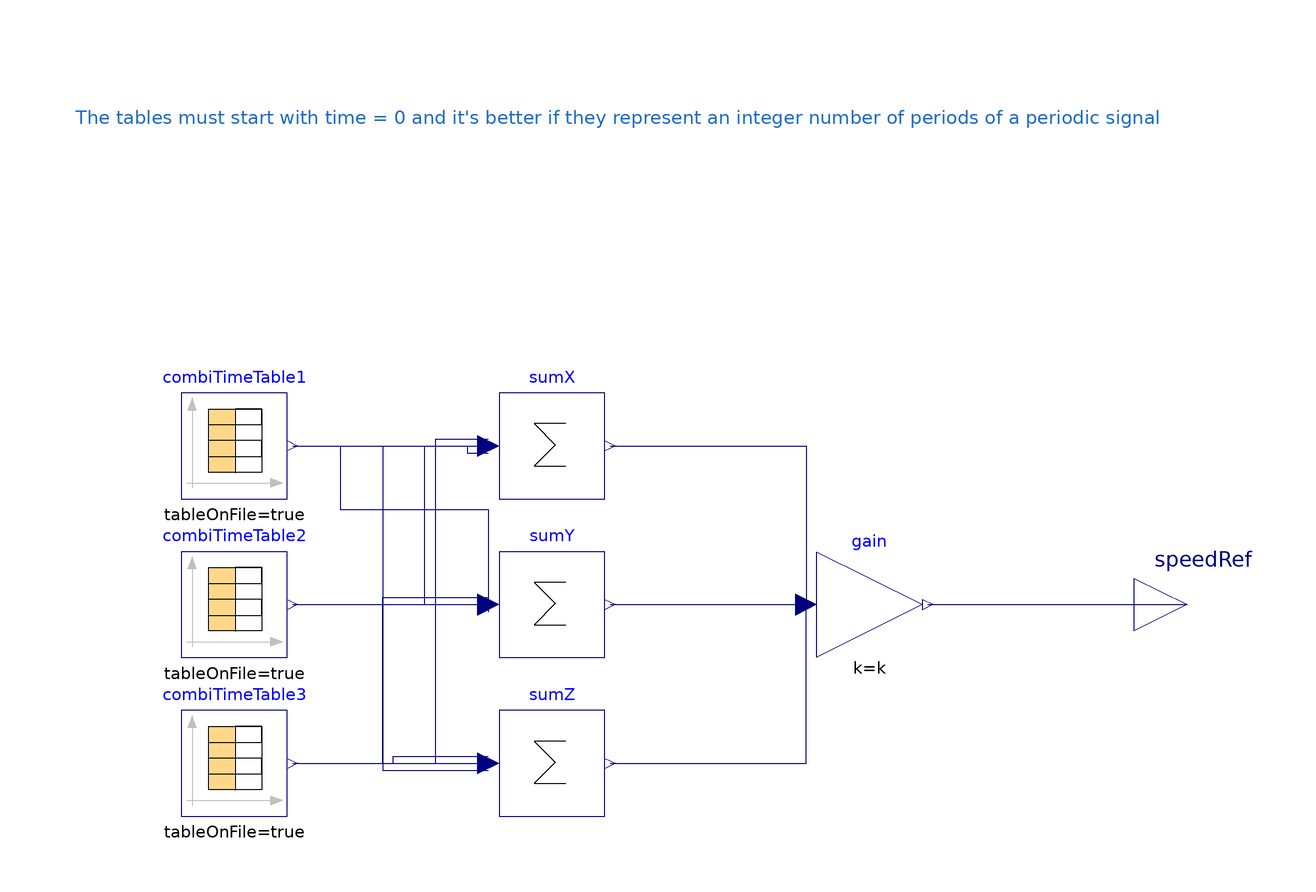

The Modelica model whose source follows is shown above as a component diagram (icons at their Placement, wires along their Line points).

model SpeedCommand "The outputs are three speed reference signals defined through interpolation of table's elements"
  extends DeltaRobot.Icons.Command;

  parameter Integer n(min=1,max=3) = 1 "The reference speeds are repeted 'n' times";
  parameter SI.Time startTime = 0 "speedRef = 0, for time<startTime";
  parameter SI.Time deltaTime = 0 "Time between two repetitions of the reference speeds";
  parameter Real k = 1000*7.11/1500 "Gain";

  SI.AngularVelocity speed[3];

  Modelica.Blocks.Sources.CombiTimeTable combiTimeTable1(
    table=fill(
        0.0,
        0,
        5),
    tableOnFile=true,
    tableName="Speeds",
    columns=2:4,
    fileName="C:/Users/campa/Documents/MODELICA models/DeltaRobotDEFINITIVO/DeltaRobot/DataTables/SpeedCommand.txt",
    startTime=startTime) annotation (Placement(transformation(extent={{-80,20},{-60,40}})));
  Modelica.Blocks.Interfaces.RealOutput speedRef[3] "reference speeds in rad/s"
                                                    annotation (Placement(transformation(extent={{100,-10},{120,10}})));
  Modelica.Blocks.Math.Gain gain[3](each k=k)
                                            annotation (Placement(transformation(extent={{40,-10},{60,10}})));
  Modelica.Blocks.Sources.CombiTimeTable combiTimeTable2(
    table=fill(
        0.0,
        0,
        5),
    tableOnFile=true,
    tableName="Speeds",
    columns=2:4,
    fileName="C:/Users/campa/Documents/MODELICA models/DeltaRobotDEFINITIVO/DeltaRobot/DataTables/SpeedCommand.txt",
    startTime=startTime + combiTimeTable1.t_max + deltaTime) annotation (Placement(transformation(extent={{-80,-10},{-60,10}})));
  Modelica.Blocks.Sources.CombiTimeTable combiTimeTable3(
    table=fill(
        0.0,
        0,
        5),
    tableOnFile=true,
    tableName="Speeds",
    columns=2:4,
    fileName="C:/Users/campa/Documents/MODELICA models/DeltaRobotDEFINITIVO/DeltaRobot/DataTables/SpeedCommand.txt",
    startTime=startTime + combiTimeTable1.t_max + combiTimeTable2.t_max + 2*deltaTime) annotation (Placement(transformation(extent={{-80,-40},{-60,-20}})));
  Modelica.Blocks.Math.Sum sumX(nin=3) annotation (Placement(transformation(extent={{-20,20},{0,40}})));
  Modelica.Blocks.Math.Sum sumY(nin=3) annotation (Placement(transformation(extent={{-20,-10},{0,10}})));
  Modelica.Blocks.Math.Sum sumZ(nin=3) annotation (Placement(transformation(extent={{-20,-40},{0,-20}})));
equation
  speed[1] = speedRef[1];
  speed[2] = speedRef[2];
  speed[3] = speedRef[3];

  connect(gain.y, speedRef) annotation (Line(points={{61,0},{110,0}}, color={0,0,127}));

  connect(combiTimeTable1.y[1], sumX.u[1]) annotation (Line(points={{-59,30},{-26,30},{-26,28.6667},{-22,28.6667}}, color={0,0,127}));
  connect(combiTimeTable2.y[1], sumX.u[2]) annotation (Line(points={{-59,0},{-34,0},{-34,30},{-22,30}}, color={0,0,127}));
  connect(combiTimeTable3.y[1], sumX.u[3]) annotation (Line(points={{-59,-30},{-32,-30},{-32,31.3333},{-22,31.3333}}, color={0,0,127}));
  connect(combiTimeTable1.y[2], sumY.u[1]) annotation (Line(points={{-59,30},{-50,30},{-50,18},{-22,18},{-22,-1.33333}}, color={0,0,127}));
  connect(combiTimeTable2.y[2], sumY.u[2]) annotation (Line(points={{-59,0},{-22,0}}, color={0,0,127}));
  connect(combiTimeTable3.y[2], sumY.u[3]) annotation (Line(points={{-59,-30},{-42,-30},{-42,1.33333},{-22,1.33333}}, color={0,0,127}));
  connect(combiTimeTable1.y[3], sumZ.u[1]) annotation (Line(points={{-59,30},{-42,30},{-42,-31.3333},{-22,-31.3333}}, color={0,0,127}));
  connect(combiTimeTable2.y[3], sumZ.u[2]) annotation (Line(points={{-59,0},{-42,0},{-42,-30},{-22,-30}}, color={0,0,127}));
  connect(combiTimeTable3.y[3], sumZ.u[3]) annotation (Line(points={{-59,-30},{-40,-30},{-40,-28.6667},{-22,-28.6667}}, color={0,0,127}));
  connect(sumX.y, gain[1].u) annotation (Line(points={{1,30},{38,30},{38,0}}, color={0,0,127}));
  connect(sumY.y, gain[2].u) annotation (Line(points={{1,0},{38,0}}, color={0,0,127}));
  connect(sumZ.y, gain[3].u) annotation (Line(points={{1,-30},{38,-30},{38,0}}, color={0,0,127}));
  annotation (Icon(coordinateSystem(preserveAspectRatio=true), graphics={Text(
          extent={{-54,-70},{50,-100}},
          lineColor={0,0,0},
          fillPattern=FillPattern.VerticalCylinder,
          fillColor={175,175,175},
          textString="Speed")}),                                Diagram(coordinateSystem(preserveAspectRatio=true), graphics={Text(
          extent={{-100,100},{106,84}},
          lineColor={28,108,200},
          textString="The tables must start with time = 0 and it's better if they represent an integer number of periods of a periodic signal (signal(0) = signal(t_max))")}));
end SpeedCommand;